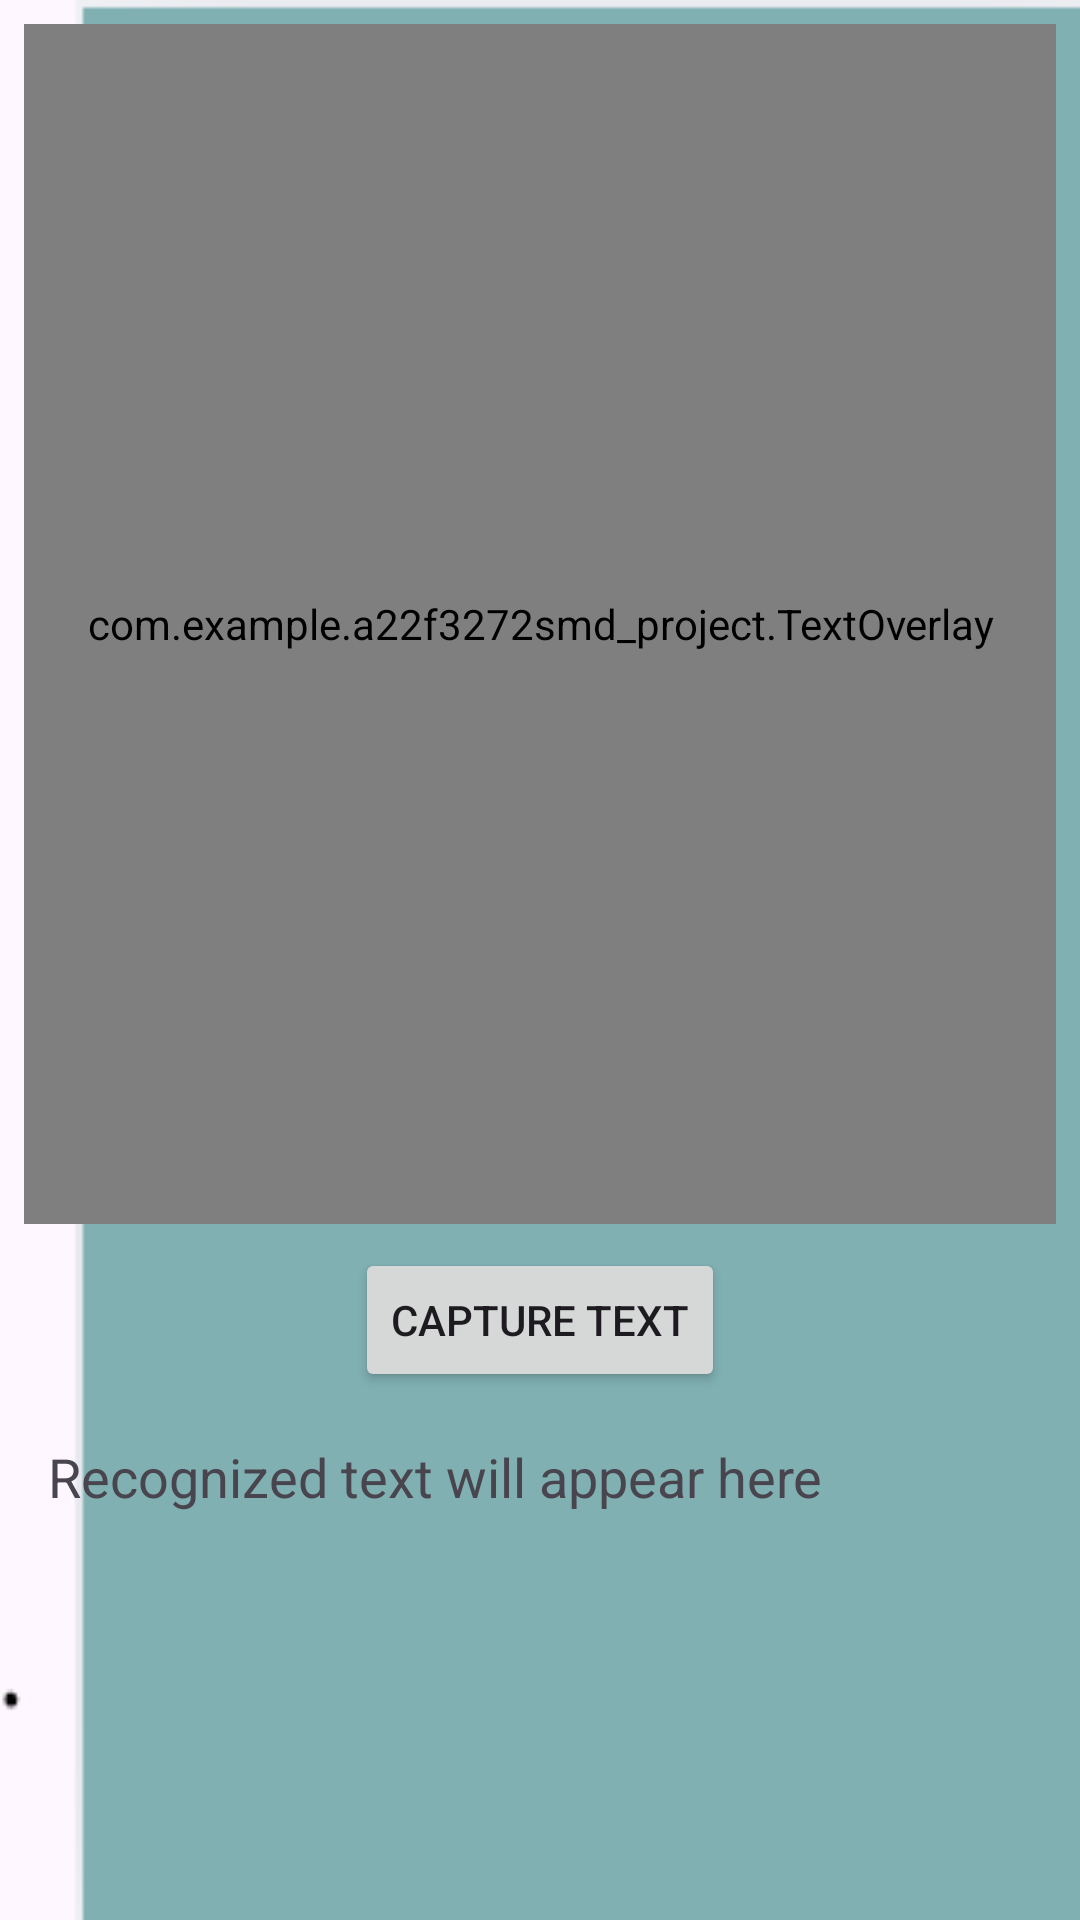

Layout XML and referenced resources for this Android screen:
<!-- AndroidManifest.xml: application theme Theme._22F3272SMD_PROJECT -->
<!-- res/layout/activity_text_detection.xml -->
<?xml version="1.0" encoding="utf-8"?>
<androidx.constraintlayout.widget.ConstraintLayout xmlns:android="http://schemas.android.com/apk/res/android"
    xmlns:tools="http://schemas.android.com/tools"
    android:layout_width="match_parent"
    android:layout_height="match_parent"
    android:background="@drawable/bg_image"
    xmlns:app="http://schemas.android.com/apk/res-auto"
    tools:context=".TextDetection">
    <ImageView
        android:id="@+id/background_image"
        android:layout_width="match_parent"
        android:layout_height="match_parent"
        android:scaleType="centerCrop"
        android:src="@drawable/bg_image"
        android:contentDescription="@null"
        android:adjustViewBounds="true" />
    
    <androidx.camera.view.PreviewView
        android:id="@+id/camera_preview"
        android:layout_width="0dp"
        android:layout_height="400dp"
        android:layout_margin="8dp"
        app:layout_constraintTop_toTopOf="parent"
        app:layout_constraintStart_toStartOf="parent"
        app:layout_constraintEnd_toEndOf="parent"
        app:layout_constraintBottom_toTopOf="@id/capture_button" />

    
    <com.example.a22f3272smd_project.TextOverlay
        android:id="@+id/overlay"
        android:layout_width="0dp"
        android:layout_height="400dp"
        android:layout_margin="8dp"
        app:layout_constraintTop_toTopOf="parent"
        app:layout_constraintStart_toStartOf="parent"
        app:layout_constraintEnd_toEndOf="parent"
        app:layout_constraintBottom_toTopOf="@id/capture_button"
        android:background="@android:color/transparent"/>

    
    <Button
        android:id="@+id/capture_button"
        android:layout_width="wrap_content"
        android:layout_height="wrap_content"
        android:text="Capture Text"
        app:layout_constraintTop_toBottomOf="@id/camera_preview"
        app:layout_constraintStart_toStartOf="parent"
        app:layout_constraintEnd_toEndOf="parent"
        android:layout_marginTop="8dp"/>

    
    <ScrollView
        android:layout_width="0dp"
        android:layout_height="0dp"
        android:layout_margin="8dp"
        app:layout_constraintTop_toBottomOf="@id/capture_button"
        app:layout_constraintBottom_toBottomOf="parent"
        app:layout_constraintStart_toStartOf="parent"
        app:layout_constraintEnd_toEndOf="parent">

        <TextView
            android:id="@+id/text_output"
            android:layout_width="match_parent"
            android:layout_height="wrap_content"
            android:text="Recognized text will appear here"
            android:textAppearance="?android:attr/textAppearanceMedium"
            android:padding="8dp" />
    </ScrollView>

</androidx.constraintlayout.widget.ConstraintLayout>
<!-- resources referenced by this layout -->
<resources>
  <!-- drawable bg_image: png bitmap (drawable, 2244 bytes) -->
  <style name="Theme._22F3272SMD_PROJECT" parent="Base.Theme._22F3272SMD_PROJECT" />
  <style name="Base.Theme._22F3272SMD_PROJECT" parent="Theme.Material3.DayNight.NoActionBar">
          
          
      </style>
</resources>
